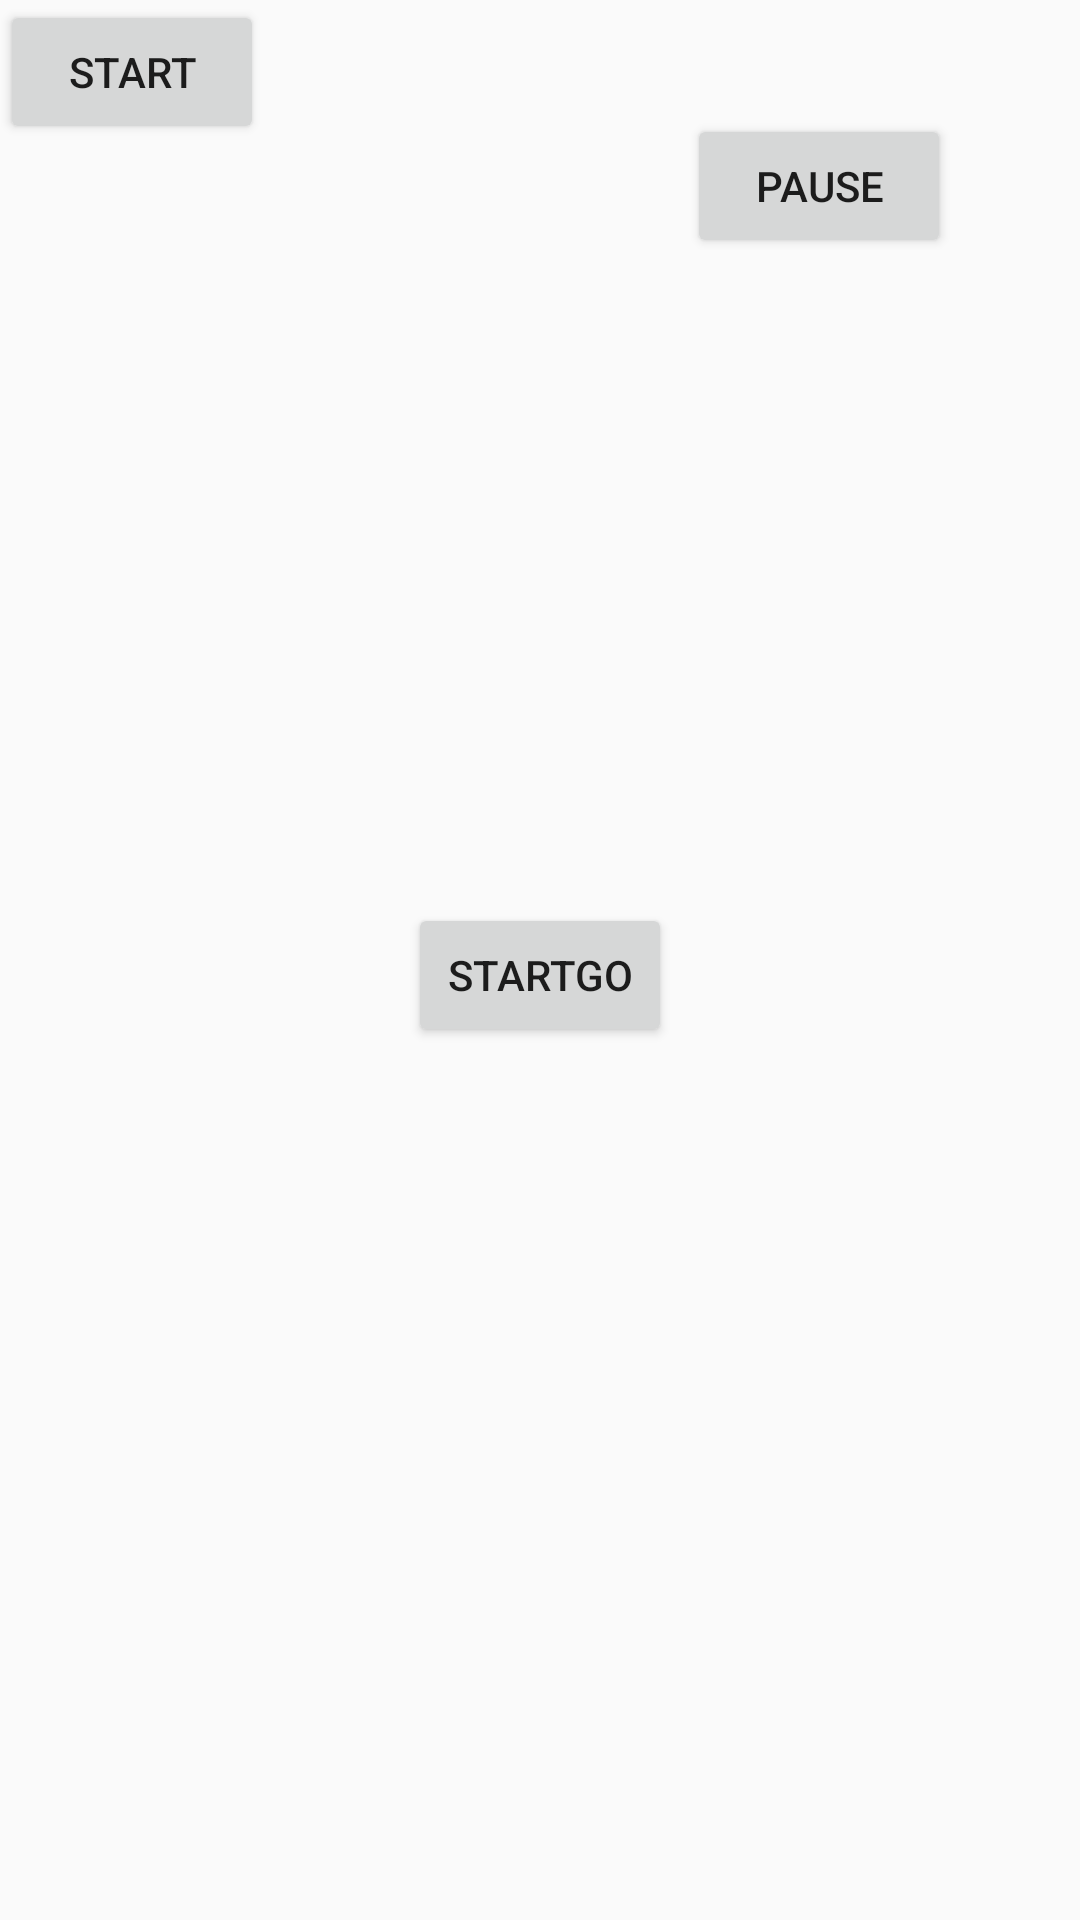

Write the Android layout XML for this screen, with the resource values it uses.
<!-- AndroidManifest.xml: application theme AppTheme -->
<!-- res/layout/activity_main.xml -->
<?xml version="1.0" encoding="utf-8"?>
<RelativeLayout xmlns:android="http://schemas.android.com/apk/res/android"
    xmlns:app="http://schemas.android.com/apk/res-auto"
    xmlns:tools="http://schemas.android.com/tools"
    android:layout_width="match_parent"
    android:layout_height="match_parent"
    tools:context=".MainActivity">






    <Button
        android:id="@+id/button"
        android:layout_width="wrap_content"
        android:layout_height="wrap_content"
        android:text="start"
        tools:layout_editor_absoluteX="80dp"
        tools:layout_editor_absoluteY="62dp" />

    <Button
        android:id="@+id/button2"
        android:layout_width="wrap_content"
        android:layout_height="wrap_content"
        android:layout_alignParentTop="true"
        android:layout_alignParentEnd="true"
        android:layout_marginTop="38dp"
        android:layout_marginEnd="43dp"
        android:text="pause"
        tools:layout_editor_absoluteX="259dp"
        tools:layout_editor_absoluteY="78dp"
        android:layout_alignParentRight="true"
        android:layout_marginRight="43dp" />

    <Button
        android:id="@+id/startFloat"
        android:layout_width="wrap_content"
        android:layout_height="wrap_content"
        android:layout_alignParentTop="true"
        android:layout_centerHorizontal="true"
        android:layout_marginTop="301dp"
        android:text="startGo"
        app:layout_constraintBottom_toBottomOf="parent"
        app:layout_constraintLeft_toLeftOf="parent"
        app:layout_constraintRight_toRightOf="parent"
        app:layout_constraintTop_toTopOf="parent" />
</RelativeLayout>
<!-- resources referenced by this layout -->
<resources>
  <style name="AppTheme" parent="Theme.AppCompat.Light.DarkActionBar">
          
          <item name="colorPrimary">@color/colorPrimary</item>
          <item name="colorPrimaryDark">@color/colorPrimaryDark</item>
          <item name="colorAccent">@color/colorAccent</item>
      </style>
  <color name="colorPrimary">#6200EE</color>
  <color name="colorPrimaryDark">#3700B3</color>
  <color name="colorAccent">#03DAC5</color>
</resources>
